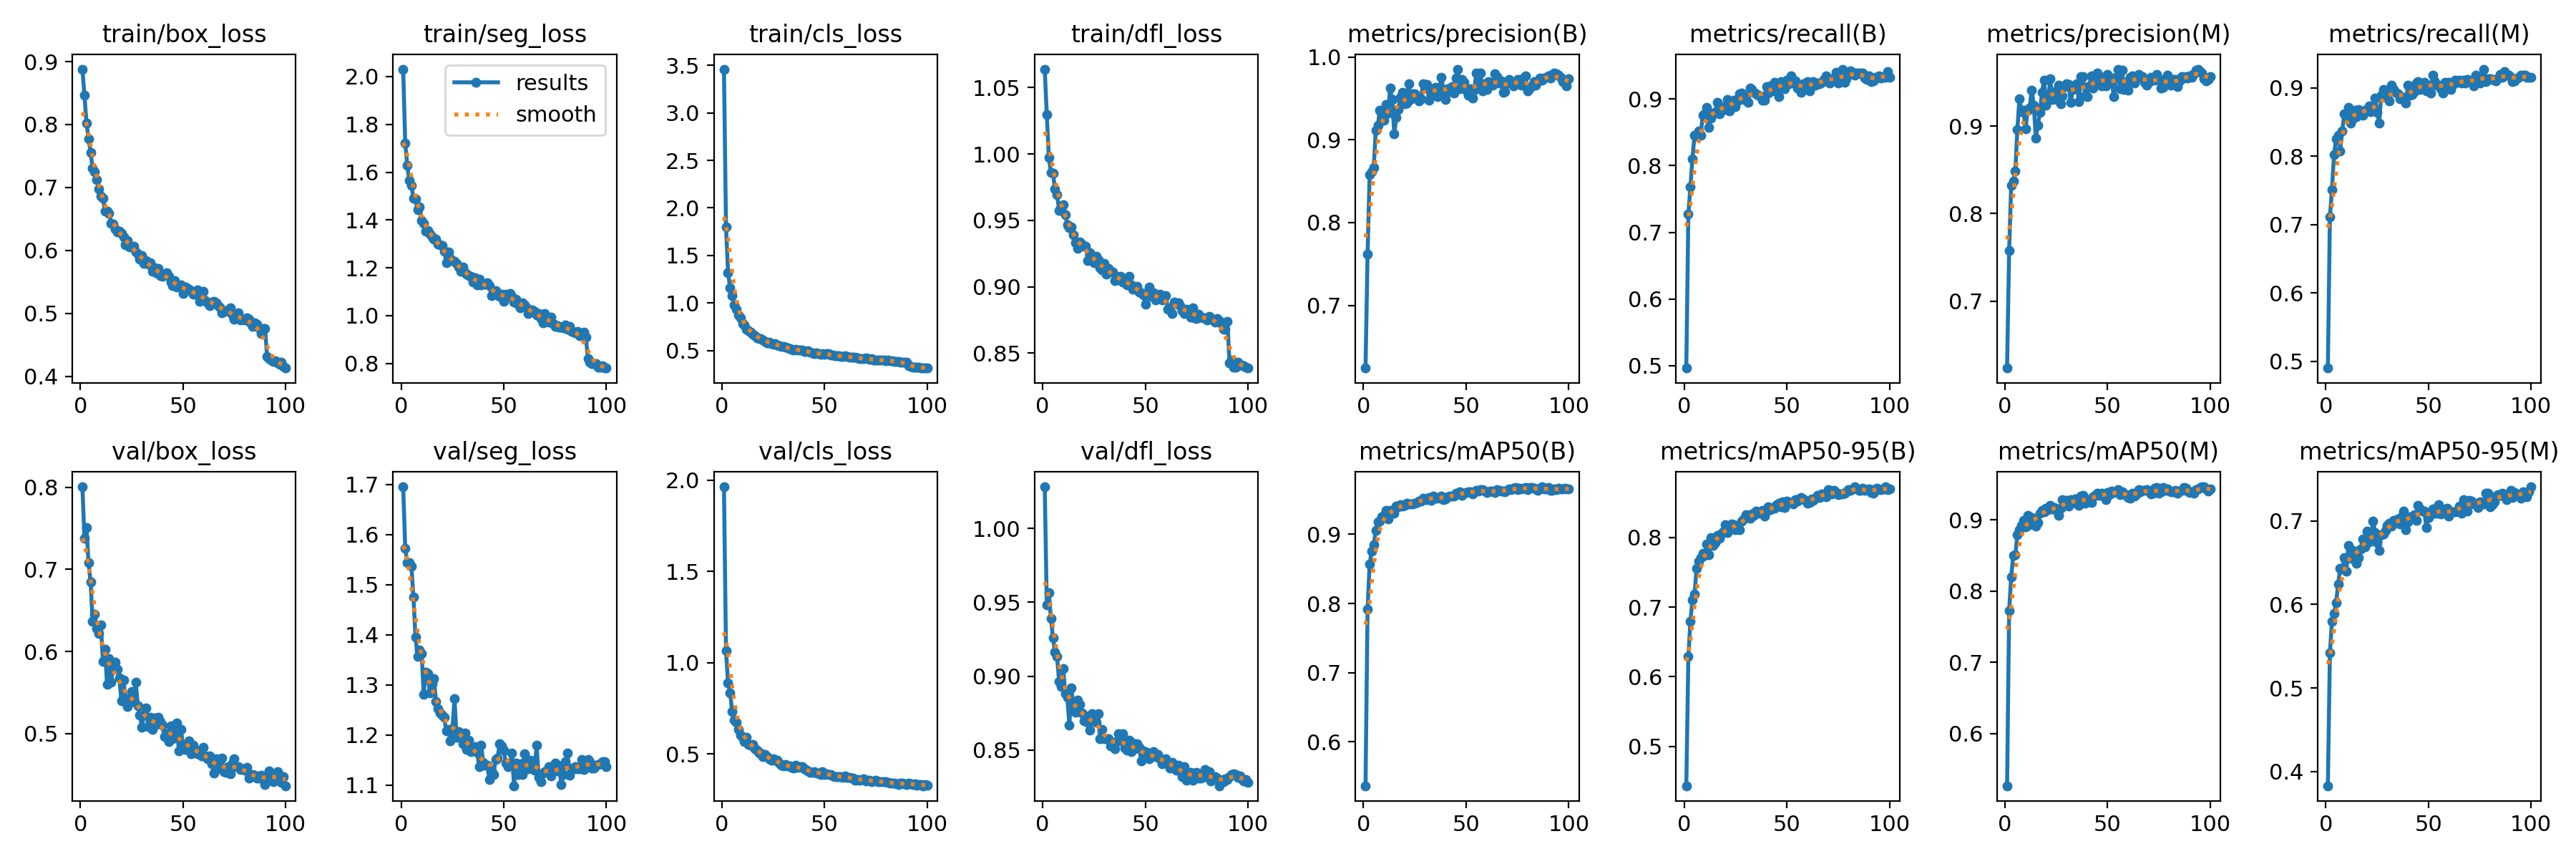

Data behind this chart, as committed beside it:
epoch, time, train/box_loss, train/seg_loss, train/cls_loss, train/dfl_loss, metrics/precision(B), metrics/recall(B), metrics/mAP50(B), metrics/mAP50-95(B), metrics/precision(M), metrics/recall(M), metrics/mAP50(M), metrics/mAP50-95(M), val/box_loss, val/seg_loss, val/cls_loss, val/dfl_loss, lr/pg0, lr/pg1, lr/pg2
1, 60.3, 0.888, 2.031, 3.46, 1.064, 0.6243, 0.4963, 0.5367, 0.4435, 0.6234, 0.4903, 0.5264, 0.3829, 0.8006, 1.695, 1.963, 1.028, 0.0001741, 0.0001741, 0.0001741
2, 110.7, 0.8465, 1.721, 1.8, 1.03, 0.7617, 0.7272, 0.7922, 0.6289, 0.7576, 0.7117, 0.773, 0.5418, 0.738, 1.572, 1.066, 0.9484, 0.000346, 0.000346, 0.000346
3, 160.1, 0.8025, 1.627, 1.321, 0.9976, 0.8577, 0.7684, 0.8565, 0.6796, 0.8319, 0.7515, 0.8195, 0.5796, 0.7506, 1.543, 0.8891, 0.9563, 0.0005144, 0.0005144, 0.0005144
4, 210.2, 0.7775, 1.566, 1.16, 0.986, 0.8618, 0.8106, 0.8761, 0.7107, 0.837, 0.8024, 0.85, 0.5888, 0.708, 1.543, 0.8337, 0.9393, 0.0005104, 0.0005104, 0.0005104
5, 259.9, 0.7555, 1.545, 1.073, 0.9853, 0.8662, 0.8457, 0.8847, 0.7181, 0.8485, 0.8255, 0.8505, 0.602, 0.6846, 1.536, 0.7337, 0.926, 0.0005052, 0.0005052, 0.0005052
6, 309.5, 0.7302, 1.492, 0.9807, 0.9738, 0.9113, 0.8441, 0.9061, 0.7555, 0.8957, 0.8309, 0.8787, 0.6244, 0.6371, 1.475, 0.6846, 0.9161, 0.0005, 0.0005, 0.0005
7, 359, 0.7255, 1.487, 0.9308, 0.9695, 0.9173, 0.8518, 0.9181, 0.7657, 0.9313, 0.8072, 0.8866, 0.643, 0.6455, 1.396, 0.6746, 0.9134, 0.0004948, 0.0004948, 0.0004948
8, 408.5, 0.7125, 1.443, 0.8735, 0.9576, 0.9358, 0.8458, 0.9191, 0.7711, 0.9165, 0.8374, 0.8922, 0.6423, 0.6284, 1.357, 0.6335, 0.8965, 0.0004895, 0.0004895, 0.0004895
9, 457.3, 0.6976, 1.454, 0.8458, 0.9588, 0.9306, 0.8757, 0.9253, 0.7772, 0.9179, 0.8622, 0.8995, 0.6557, 0.6222, 1.37, 0.6045, 0.8929, 0.0004843, 0.0004843, 0.0004843
10, 506.6, 0.6867, 1.398, 0.7851, 0.9619, 0.9239, 0.8779, 0.927, 0.7736, 0.8967, 0.8586, 0.8906, 0.6401, 0.6324, 1.363, 0.5908, 0.9049, 0.0004791, 0.0004791, 0.0004791
11, 555.6, 0.6834, 1.386, 0.7646, 0.9542, 0.9423, 0.8873, 0.9345, 0.7902, 0.9181, 0.8714, 0.9061, 0.6703, 0.5882, 1.281, 0.5689, 0.8881, 0.0004739, 0.0004739, 0.0004739
12, 604.7, 0.6629, 1.354, 0.7233, 0.9466, 0.932, 0.8577, 0.9219, 0.7752, 0.9208, 0.8486, 0.893, 0.6548, 0.6029, 1.325, 0.5926, 0.8857, 0.0004687, 0.0004687, 0.0004687
13, 653.6, 0.6624, 1.355, 0.7075, 0.9444, 0.9621, 0.8718, 0.9342, 0.7996, 0.9415, 0.8545, 0.9034, 0.6643, 0.5604, 1.322, 0.5506, 0.867, 0.0004635, 0.0004635, 0.0004635
14, 702.9, 0.6595, 1.34, 0.6958, 0.945, 0.9484, 0.8793, 0.9345, 0.7879, 0.9242, 0.8668, 0.9022, 0.6635, 0.5914, 1.283, 0.547, 0.8922, 0.0004583, 0.0004583, 0.0004583
15, 751.9, 0.6434, 1.329, 0.6696, 0.939, 0.9075, 0.88, 0.9308, 0.793, 0.8863, 0.8582, 0.8912, 0.6493, 0.5624, 1.302, 0.5516, 0.8782, 0.0004531, 0.0004531, 0.0004531
16, 801, 0.6421, 1.321, 0.6568, 0.9331, 0.9267, 0.8947, 0.9411, 0.8025, 0.901, 0.8683, 0.8958, 0.6563, 0.5823, 1.312, 0.5284, 0.8758, 0.0004479, 0.0004479, 0.0004479
17, 850, 0.6345, 1.319, 0.636, 0.9289, 0.9367, 0.8782, 0.9393, 0.7984, 0.9159, 0.8642, 0.9098, 0.6661, 0.5871, 1.266, 0.5202, 0.8837, 0.0004427, 0.0004427, 0.0004427
18, 899.1, 0.6298, 1.3, 0.6279, 0.9339, 0.9516, 0.8882, 0.9431, 0.8053, 0.9385, 0.8599, 0.9137, 0.678, 0.5781, 1.252, 0.5062, 0.8807, 0.0004375, 0.0004375, 0.0004375
19, 948.1, 0.6301, 1.296, 0.6216, 0.9321, 0.9571, 0.8858, 0.9411, 0.8081, 0.9529, 0.8672, 0.9116, 0.6693, 0.5679, 1.244, 0.5042, 0.8749, 0.0004323, 0.0004323, 0.0004323
20, 997.1, 0.6277, 1.292, 0.6127, 0.9306, 0.9432, 0.8842, 0.9422, 0.8178, 0.9236, 0.8661, 0.9162, 0.6875, 0.5397, 1.24, 0.4833, 0.8696, 0.0004271, 0.0004271, 0.0004271
21, 1046, 0.622, 1.27, 0.5968, 0.9304, 0.9444, 0.899, 0.945, 0.8069, 0.9296, 0.874, 0.9146, 0.6746, 0.5658, 1.235, 0.4948, 0.8733, 0.0004219, 0.0004219, 0.0004219
22, 1095, 0.6088, 1.223, 0.5815, 0.9196, 0.968, 0.8823, 0.9439, 0.8175, 0.9539, 0.865, 0.9206, 0.679, 0.543, 1.208, 0.4854, 0.8689, 0.0004166, 0.0004166, 0.0004166
23, 1145, 0.6162, 1.266, 0.5849, 0.9257, 0.9487, 0.8898, 0.9443, 0.8189, 0.9305, 0.8733, 0.9157, 0.7, 0.5335, 1.21, 0.4713, 0.8636, 0.0004114, 0.0004114, 0.0004114
24, 1194, 0.6058, 1.238, 0.57, 0.9218, 0.9554, 0.8985, 0.944, 0.8177, 0.9392, 0.8846, 0.9171, 0.6864, 0.5374, 1.188, 0.4649, 0.8746, 0.0004062, 0.0004062, 0.0004062
25, 1243, 0.6054, 1.23, 0.5654, 0.9183, 0.9554, 0.888, 0.9451, 0.8109, 0.9304, 0.8643, 0.9135, 0.6739, 0.5514, 1.212, 0.4714, 0.872, 0.000401, 0.000401, 0.000401
26, 1292, 0.6066, 1.226, 0.5717, 0.9228, 0.9512, 0.8973, 0.9458, 0.8163, 0.9468, 0.8483, 0.9058, 0.6646, 0.5398, 1.273, 0.4661, 0.8687, 0.0003958, 0.0003958, 0.0003958
27, 1342, 0.5977, 1.217, 0.5562, 0.92, 0.9466, 0.9074, 0.9476, 0.8109, 0.9256, 0.8896, 0.9164, 0.6836, 0.5628, 1.195, 0.4661, 0.8744, 0.0003906, 0.0003906, 0.0003906
28, 1391, 0.5938, 1.202, 0.5505, 0.9145, 0.9493, 0.9093, 0.948, 0.8237, 0.9347, 0.8981, 0.9288, 0.6843, 0.5338, 1.206, 0.4486, 0.8576, 0.0003854, 0.0003854, 0.0003854
29, 1440, 0.5863, 1.186, 0.5395, 0.9126, 0.968, 0.8991, 0.9519, 0.8268, 0.945, 0.8864, 0.9264, 0.6886, 0.5229, 1.197, 0.4378, 0.8641, 0.0003802, 0.0003802, 0.0003802
30, 1489, 0.5915, 1.204, 0.5396, 0.9173, 0.9655, 0.9034, 0.9512, 0.8328, 0.9486, 0.888, 0.9274, 0.6945, 0.5081, 1.183, 0.433, 0.8576, 0.000375, 0.000375, 0.000375
31, 1539, 0.5791, 1.18, 0.5341, 0.9093, 0.9667, 0.8951, 0.9497, 0.8291, 0.9473, 0.8813, 0.9196, 0.6971, 0.5238, 1.203, 0.4407, 0.8574, 0.0003698, 0.0003698, 0.0003698
32, 1588, 0.5845, 1.174, 0.5299, 0.9137, 0.9474, 0.9162, 0.9528, 0.8278, 0.9268, 0.9039, 0.9287, 0.6939, 0.5311, 1.172, 0.4348, 0.8576, 0.0003646, 0.0003646, 0.0003646
33, 1637, 0.5787, 1.167, 0.5217, 0.9119, 0.9544, 0.9138, 0.949, 0.8336, 0.9419, 0.8978, 0.9248, 0.7006, 0.509, 1.19, 0.4323, 0.8528, 0.0003594, 0.0003594, 0.0003594
34, 1686, 0.5802, 1.163, 0.5149, 0.9109, 0.9611, 0.9097, 0.9552, 0.8315, 0.944, 0.8938, 0.9293, 0.7007, 0.5199, 1.167, 0.4254, 0.8524, 0.0003542, 0.0003542, 0.0003542
35, 1735, 0.5668, 1.142, 0.503, 0.9045, 0.963, 0.9082, 0.952, 0.8382, 0.9482, 0.8915, 0.9229, 0.702, 0.505, 1.169, 0.4213, 0.851, 0.0003489, 0.0003489, 0.0003489
36, 1784, 0.5724, 1.158, 0.5139, 0.9078, 0.952, 0.9057, 0.9526, 0.8346, 0.9281, 0.8844, 0.9203, 0.6967, 0.5191, 1.177, 0.4369, 0.8557, 0.0003437, 0.0003437, 0.0003437
37, 1833, 0.565, 1.128, 0.505, 0.9053, 0.963, 0.9045, 0.9532, 0.8365, 0.9563, 0.8871, 0.9336, 0.7051, 0.5114, 1.166, 0.4246, 0.8609, 0.0003385, 0.0003385, 0.0003385
38, 1883, 0.5716, 1.152, 0.506, 0.9076, 0.9752, 0.8985, 0.9555, 0.8392, 0.9567, 0.883, 0.9342, 0.712, 0.5198, 1.137, 0.4285, 0.8563, 0.0003333, 0.0003333, 0.0003333
39, 1932, 0.56, 1.13, 0.5038, 0.9038, 0.9586, 0.8984, 0.9504, 0.8307, 0.9346, 0.8779, 0.9233, 0.6895, 0.5145, 1.18, 0.4318, 0.8608, 0.0003281, 0.0003281, 0.0003281
40, 1981, 0.5586, 1.132, 0.4885, 0.9032, 0.9487, 0.919, 0.951, 0.8378, 0.9338, 0.9038, 0.9281, 0.6992, 0.5102, 1.145, 0.4177, 0.8513, 0.0003229, 0.0003229, 0.0003229
41, 2031, 0.5622, 1.132, 0.4906, 0.9016, 0.9617, 0.9087, 0.9537, 0.8436, 0.9462, 0.8898, 0.9286, 0.7049, 0.4964, 1.14, 0.4138, 0.8497, 0.0003177, 0.0003177, 0.0003177
42, 2080, 0.5651, 1.137, 0.495, 0.9081, 0.958, 0.92, 0.9547, 0.8399, 0.9571, 0.8899, 0.9245, 0.7045, 0.5001, 1.14, 0.4049, 0.8565, 0.0003125, 0.0003125, 0.0003125
43, 2129, 0.5587, 1.127, 0.4833, 0.9013, 0.9643, 0.9119, 0.955, 0.8434, 0.9433, 0.8946, 0.9325, 0.7078, 0.4902, 1.11, 0.398, 0.8491, 0.0003073, 0.0003073, 0.0003073
44, 2179, 0.5504, 1.084, 0.474, 0.8979, 0.9566, 0.9247, 0.9552, 0.8423, 0.9493, 0.9073, 0.9343, 0.7007, 0.5097, 1.127, 0.3975, 0.8549, 0.0003021, 0.0003021, 0.0003021
45, 2228, 0.5438, 1.103, 0.4673, 0.8985, 0.975, 0.9222, 0.9595, 0.8471, 0.9609, 0.909, 0.9378, 0.7188, 0.494, 1.12, 0.4017, 0.8508, 0.0002969, 0.0002969, 0.0002969
46, 2278, 0.5516, 1.104, 0.4731, 0.9003, 0.9854, 0.9036, 0.9579, 0.8488, 0.9547, 0.8972, 0.9346, 0.7144, 0.4979, 1.15, 0.3961, 0.8542, 0.0002917, 0.0002917, 0.0002917
47, 2327, 0.5414, 1.088, 0.4663, 0.8961, 0.9614, 0.9262, 0.9609, 0.8438, 0.9464, 0.9051, 0.9371, 0.7115, 0.5128, 1.154, 0.3951, 0.8518, 0.0002865, 0.0002865, 0.0002865
48, 2377, 0.5431, 1.081, 0.4626, 0.8957, 0.973, 0.9233, 0.9567, 0.8513, 0.956, 0.9076, 0.9365, 0.7118, 0.4787, 1.183, 0.3886, 0.8428, 0.0002813, 0.0002813, 0.0002813
49, 2426, 0.5451, 1.09, 0.4635, 0.894, 0.9691, 0.915, 0.9589, 0.843, 0.9456, 0.8956, 0.9279, 0.6922, 0.5055, 1.178, 0.4032, 0.8495, 0.000276, 0.000276, 0.000276
50, 2476, 0.5312, 1.061, 0.4575, 0.8869, 0.9599, 0.9278, 0.9604, 0.8525, 0.9592, 0.9026, 0.9385, 0.7044, 0.4851, 1.17, 0.3882, 0.8472, 0.0002708, 0.0002708, 0.0002708
51, 2525, 0.5417, 1.088, 0.4639, 0.8957, 0.9542, 0.9234, 0.9609, 0.8504, 0.9558, 0.893, 0.9358, 0.7091, 0.4807, 1.144, 0.3889, 0.8483, 0.0002656, 0.0002656, 0.0002656
52, 2575, 0.5407, 1.084, 0.4641, 0.8996, 0.9617, 0.9345, 0.9617, 0.8497, 0.9516, 0.9187, 0.9401, 0.7142, 0.4873, 1.136, 0.3883, 0.844, 0.0002604, 0.0002604, 0.0002604
53, 2625, 0.5386, 1.094, 0.4508, 0.8927, 0.9505, 0.9244, 0.9587, 0.8479, 0.9334, 0.9101, 0.9381, 0.7089, 0.4912, 1.143, 0.3881, 0.8465, 0.0002552, 0.0002552, 0.0002552
54, 2675, 0.5357, 1.081, 0.4499, 0.8956, 0.9598, 0.9267, 0.9618, 0.854, 0.9558, 0.9037, 0.9399, 0.7091, 0.476, 1.163, 0.3807, 0.8487, 0.00025, 0.00025, 0.00025
55, 2725, 0.5309, 1.056, 0.4464, 0.8903, 0.9807, 0.9169, 0.9633, 0.8519, 0.9652, 0.904, 0.9425, 0.7193, 0.4862, 1.098, 0.3741, 0.8455, 0.0002448, 0.0002448, 0.0002448
56, 2775, 0.5305, 1.07, 0.4476, 0.8931, 0.9635, 0.9153, 0.9628, 0.855, 0.9431, 0.8988, 0.9354, 0.7087, 0.4801, 1.144, 0.3767, 0.8472, 0.0002396, 0.0002396, 0.0002396
57, 2824, 0.5378, 1.048, 0.4459, 0.8945, 0.9807, 0.9097, 0.9643, 0.8573, 0.9644, 0.8929, 0.9397, 0.7134, 0.4752, 1.121, 0.3758, 0.8442, 0.0002344, 0.0002344, 0.0002344
58, 2874, 0.5187, 1.033, 0.4344, 0.89, 0.9586, 0.9229, 0.9647, 0.8555, 0.9417, 0.9084, 0.9369, 0.7089, 0.4743, 1.142, 0.3764, 0.8405, 0.0002292, 0.0002292, 0.0002292
59, 2924, 0.5287, 1.054, 0.44, 0.8911, 0.9674, 0.9198, 0.9623, 0.8537, 0.9504, 0.9038, 0.9356, 0.7152, 0.4731, 1.12, 0.3727, 0.8417, 0.000224, 0.000224, 0.000224
60, 2974, 0.5356, 1.043, 0.4411, 0.8934, 0.9605, 0.9263, 0.9606, 0.8487, 0.9415, 0.9078, 0.9314, 0.7054, 0.4836, 1.162, 0.3784, 0.8442, 0.0002188, 0.0002188, 0.0002188
... 40 more rows
